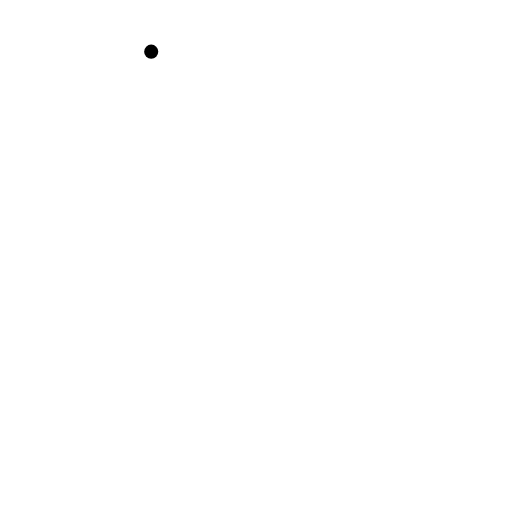
t = 0.00 s
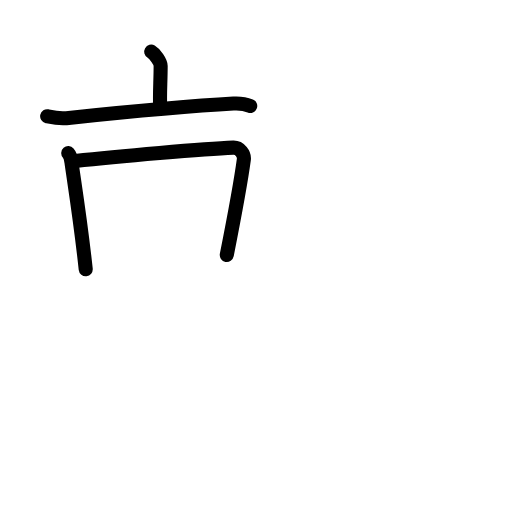
t = 3.42 s
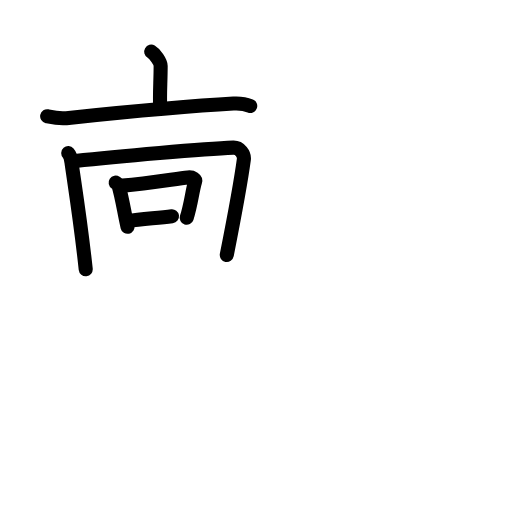
t = 6.75 s
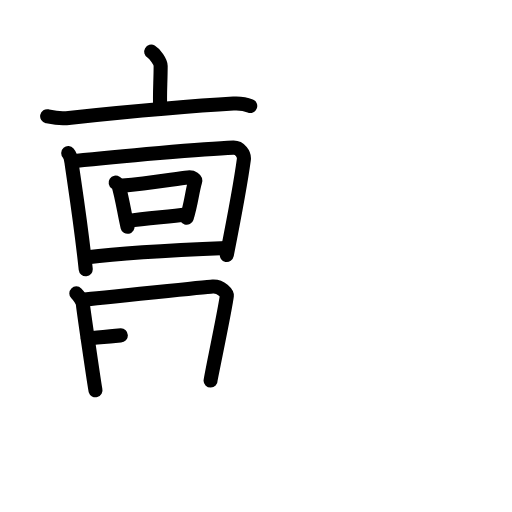
t = 10.25 s
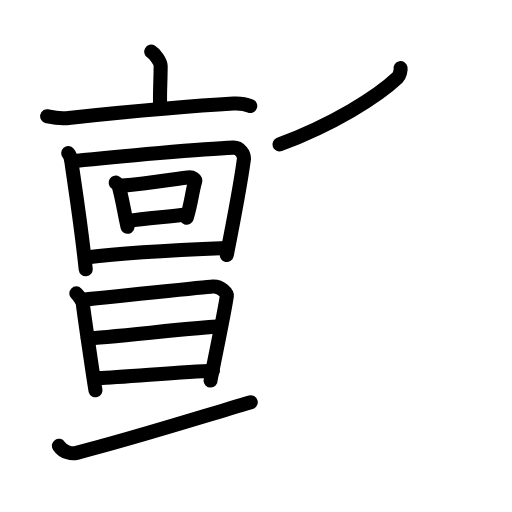
t = 13.63 s
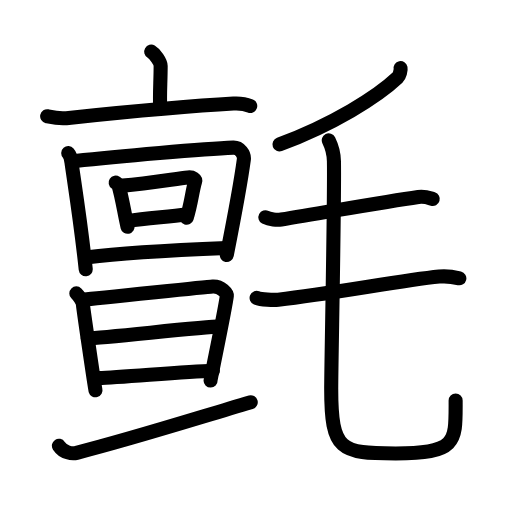
t = 17.00 s

The animated SVG that drew these frames (rendered in a browser with its animation timeline set to each time). Animation: 54 SMIL elements (animate=54); one cycle of 17.00 s.

<?xml version="1.0" encoding="UTF-8"?>
<!--
AniKanjiVG is licensed by CC-BY-SA Paul C. Sommerhoff (https://bitbucket.org/sommerhoff/anikanjivg).
AniKanjiVG uses KanjiVG which is licensed by CC-BY-SA Ulrich Apel (http://kanjivg.tagaini.net).
See also http://creativecommons.org/licenses/by-sa/3.0/
-->
<svg xmlns:kvg='http://kanjivg.tagaini.net' xmlns='http://www.w3.org/2000/svg' width='109' height='109' viewBox='0 0 109 109' style='fill:none;stroke:#000000;stroke-width:3;stroke-linecap:round;stroke-linejoin:round;' id="kvg:kanji_06c08"><g id="kvg:06c08" kvg:element="氈"><g id="kvg:06c08-g1" kvg:element="亶" kvg:position="left"><g id="kvg:06c08-g2" kvg:element="亠" kvg:position="top"><path id="kvg:06c08-s1" kvg:type="㇑a" d="M32.19,11c0.76,0.44,2.01,2.16,2.01,3.04c0,3.25-0.24,6.02-0.1,8.77"><animate attributeName="d" begin="0.0s" dur="0.5s" from="M32.19,11C32.19,11,32.19,11,32.19,11" to="M32.19,11c0.76,0.44,2.01,2.16,2.01,3.04" />
<animate attributeName="d" begin="0.5s" dur="0.5s" from="M32.19,11c0.76,0.44,2.01,2.16,2.01,3.04c0,0,0,0,0,0,0" to="M32.19,11c0.76,0.44,2.01,2.16,2.01,3.04c0,3.25-0.24,6.02-0.1,8.77" />
</path>
<path id="kvg:06c08-s2" kvg:type="㇐" d="M10.04,24.75c1.35,0.29,2.53,0.56,4.08,0.4c8.63-0.9,24.83-2.53,35.58-3.11c1.58-0.09,2.39,0.03,3.57,0.51"><animate attributeName="d" begin="1.0s" dur="0.3333333333333333s" from="M10.04,24.75C10.04,24.75,10.04,24.75,10.04,24.75" to="M10.04,24.75c1.35,0.29,2.53,0.56,4.08,0.4" />
<animate attributeName="d" begin="1.3333333333333333s" dur="0.3333333333333333s" from="M10.04,24.75c1.35,0.29,2.53,0.56,4.08,0.4c0,0,0,0,0,0,0" to="M10.04,24.75c1.35,0.29,2.53,0.56,4.08,0.4c8.63-0.9,24.83-2.53,35.58-3.11" />
<animate attributeName="d" begin="1.6666666666666665s" dur="0.3333333333333333s" from="M10.04,24.75c1.35,0.29,2.53,0.56,4.08,0.4c8.63-0.9,24.83-2.53,35.58-3.11c0,0,0,0,0,0,0" to="M10.04,24.75c1.35,0.29,2.53,0.56,4.08,0.4c8.63-0.9,24.83-2.53,35.58-3.11c1.58-0.09,2.39,0.03,3.57,0.51" />
<animate attributeName="d" begin="0s" dur="1.0s" from="M-100,-100" to="M-100,-100" />
</path>
</g>
<g id="kvg:06c08-g3" kvg:position="bottom"><g id="kvg:06c08-g4" kvg:element="回"><g id="kvg:06c08-g5" kvg:element="囗" kvg:part="1"><path id="kvg:06c08-s3" kvg:type="㇑" d="M14.53,32.6c0.5,0.57,0.58,1.19,0.68,1.92c0.7,4.97,2.01,13.08,3.04,22.81"><animate attributeName="d" begin="2.0s" dur="0.5s" from="M14.53,32.6C14.53,32.6,14.53,32.6,14.53,32.6" to="M14.53,32.6c0.5,0.57,0.58,1.19,0.68,1.92" />
<animate attributeName="d" begin="2.5s" dur="0.5s" from="M14.53,32.6c0.5,0.57,0.58,1.19,0.68,1.92c0,0,0,0,0,0,0" to="M14.53,32.6c0.5,0.57,0.58,1.19,0.68,1.92c0.7,4.97,2.01,13.08,3.04,22.81" />
<animate attributeName="d" begin="0s" dur="2.0s" from="M-100,-100" to="M-100,-100" />
</path>
<path id="kvg:06c08-s4" kvg:type="㇕a" d="M16.02,34.26c9.02-1,27.6-2.6,33.64-2.84c1.38-0.05,2.41,1.38,2.25,2.56c-0.75,5.6-2.13,12.71-3.63,20.3"><animate attributeName="d" begin="3.0s" dur="0.3333333333333333s" from="M16.02,34.26C16.02,34.26,16.02,34.26,16.02,34.26" to="M16.02,34.26c9.02-1,27.6-2.6,33.64-2.84" />
<animate attributeName="d" begin="3.3333333333333335s" dur="0.3333333333333333s" from="M16.02,34.26c9.02-1,27.6-2.6,33.64-2.84c0,0,0,0,0,0,0" to="M16.02,34.26c9.02-1,27.6-2.6,33.64-2.84c1.38-0.05,2.41,1.38,2.25,2.56" />
<animate attributeName="d" begin="3.6666666666666665s" dur="0.3333333333333333s" from="M16.02,34.26c9.02-1,27.6-2.6,33.64-2.84c1.38-0.05,2.41,1.38,2.25,2.56c0,0,0,0,0,0,0" to="M16.02,34.26c9.02-1,27.6-2.6,33.64-2.84c1.38-0.05,2.41,1.38,2.25,2.56c-0.75,5.6-2.13,12.71-3.63,20.3" />
<animate attributeName="d" begin="0s" dur="3.0s" from="M-100,-100" to="M-100,-100" />
</path>
</g>
<g id="kvg:06c08-g6" kvg:element="口"><path id="kvg:06c08-s5" kvg:type="㇑" d="M24.62,38.87c0.24,0.16,0.52,0.27,0.59,0.51c0.85,2.91,1.23,5.87,1.94,8.9"><animate attributeName="d" begin="4.0s" dur="0.5s" from="M24.62,38.87C24.62,38.87,24.62,38.87,24.62,38.87" to="M24.62,38.87c0.24,0.16,0.52,0.27,0.59,0.51" />
<animate attributeName="d" begin="4.5s" dur="0.5s" from="M24.62,38.87c0.24,0.16,0.52,0.27,0.59,0.51c0,0,0,0,0,0,0" to="M24.62,38.87c0.24,0.16,0.52,0.27,0.59,0.51c0.85,2.91,1.23,5.87,1.94,8.9" />
<animate attributeName="d" begin="0s" dur="4.0s" from="M-100,-100" to="M-100,-100" />
</path>
<path id="kvg:06c08-s6" kvg:type="㇕b" d="M26.12,39.52c5.4-0.49,11.08-1.42,13.91-1.75c1.03-0.12,1.65,0.42,1.5,0.9c-0.61,2.01-0.87,4.9-1.78,7.68"><animate attributeName="d" begin="5.0s" dur="0.3333333333333333s" from="M26.12,39.52C26.12,39.52,26.12,39.52,26.12,39.52" to="M26.12,39.52c5.4-0.49,11.08-1.42,13.91-1.75" />
<animate attributeName="d" begin="5.333333333333333s" dur="0.3333333333333333s" from="M26.12,39.52c5.4-0.49,11.08-1.42,13.91-1.75c0,0,0,0,0,0,0" to="M26.12,39.52c5.4-0.49,11.08-1.42,13.91-1.75c1.03-0.12,1.65,0.42,1.5,0.9" />
<animate attributeName="d" begin="5.666666666666667s" dur="0.3333333333333333s" from="M26.12,39.52c5.4-0.49,11.08-1.42,13.91-1.75c1.03-0.12,1.65,0.42,1.5,0.9c0,0,0,0,0,0,0" to="M26.12,39.52c5.4-0.49,11.08-1.42,13.91-1.75c1.03-0.12,1.65,0.42,1.5,0.9c-0.61,2.01-0.87,4.9-1.78,7.68" />
<animate attributeName="d" begin="0s" dur="5.0s" from="M-100,-100" to="M-100,-100" />
</path>
<path id="kvg:06c08-s7" kvg:type="㇐b" d="M27.3,47.06c3.58-0.58,7.86-0.81,12.42-1.37"><animate attributeName="d" begin="6.0s" dur="1.0s" from="M27.3,47.06C27.3,47.06,27.3,47.06,27.3,47.06" to="M27.3,47.06c3.58-0.58,7.86-0.81,12.42-1.37" />
<animate attributeName="d" begin="0s" dur="6.0s" from="M-100,-100" to="M-100,-100" />
</path>
</g>
<g id="kvg:06c08-g7" kvg:element="囗" kvg:part="2"><path id="kvg:06c08-s8" kvg:type="㇐a" d="M18.72,54.75c8.39-1.09,19.49-1.56,29.52-1.97"><animate attributeName="d" begin="7.0s" dur="1.0s" from="M18.72,54.75C18.72,54.75,18.72,54.75,18.72,54.75" to="M18.72,54.75c8.39-1.09,19.49-1.56,29.52-1.97" />
<animate attributeName="d" begin="0s" dur="7.0s" from="M-100,-100" to="M-100,-100" />
</path>
</g>
</g>
<g id="kvg:06c08-g8" kvg:element="旦"><g id="kvg:06c08-g9" kvg:element="日" kvg:position="top"><path id="kvg:06c08-s9" kvg:type="㇑" d="M16.25,62.46c0.44,0.44,1.38,1.65,1.39,2.24c0.02,0.59,2.53,17.8,2.69,18.39"><animate attributeName="d" begin="8.0s" dur="0.5s" from="M16.25,62.46C16.25,62.46,16.25,62.46,16.25,62.46" to="M16.25,62.46c0.44,0.44,1.38,1.65,1.39,2.24" />
<animate attributeName="d" begin="8.5s" dur="0.5s" from="M16.25,62.46c0.44,0.44,1.38,1.65,1.39,2.24c0,0,0,0,0,0,0" to="M16.25,62.46c0.44,0.44,1.38,1.65,1.39,2.24c0.02,0.59,2.53,17.8,2.69,18.39" />
<animate attributeName="d" begin="0s" dur="8.0s" from="M-100,-100" to="M-100,-100" />
</path>
<path id="kvg:06c08-s10" kvg:type="㇕a" d="M17.92,63.76c2.41-0.13,25.16-2.63,27.36-2.77c1.83-0.12,3.06,1.5,3.01,1.96c-0.3,2.67-3.47,17.63-3.46,18.07"><animate attributeName="d" begin="9.0s" dur="0.3333333333333333s" from="M17.92,63.76C17.92,63.76,17.92,63.76,17.92,63.76" to="M17.92,63.76c2.41-0.13,25.16-2.63,27.36-2.77" />
<animate attributeName="d" begin="9.333333333333334s" dur="0.3333333333333333s" from="M17.92,63.76c2.41-0.13,25.16-2.63,27.36-2.77c0,0,0,0,0,0,0" to="M17.92,63.76c2.41-0.13,25.16-2.63,27.36-2.77c1.83-0.12,3.06,1.5,3.01,1.96" />
<animate attributeName="d" begin="9.666666666666666s" dur="0.3333333333333333s" from="M17.92,63.76c2.41-0.13,25.16-2.63,27.36-2.77c1.83-0.12,3.06,1.5,3.01,1.96c0,0,0,0,0,0,0" to="M17.92,63.76c2.41-0.13,25.16-2.63,27.36-2.77c1.83-0.12,3.06,1.5,3.01,1.96c-0.3,2.67-3.47,17.63-3.46,18.07" />
<animate attributeName="d" begin="0s" dur="9.0s" from="M-100,-100" to="M-100,-100" />
</path>
<path id="kvg:06c08-s11" kvg:type="㇐a" d="M18.69,72.03c3.27-0.08,24.46-2.45,28.15-2.54"><animate attributeName="d" begin="10.0s" dur="1.0s" from="M18.69,72.03C18.69,72.03,18.69,72.03,18.69,72.03" to="M18.69,72.03c3.27-0.08,24.46-2.45,28.15-2.54" />
<animate attributeName="d" begin="0s" dur="10.0s" from="M-100,-100" to="M-100,-100" />
</path>
<path id="kvg:06c08-s12" kvg:type="㇐a" d="M21.02,80.49c4.83-0.11,18.05-1.4,24.3-1.55"><animate attributeName="d" begin="11.0s" dur="1.0s" from="M21.02,80.49C21.02,80.49,21.02,80.49,21.02,80.49" to="M21.02,80.49c4.83-0.11,18.05-1.4,24.3-1.55" />
<animate attributeName="d" begin="0s" dur="11.0s" from="M-100,-100" to="M-100,-100" />
</path>
</g>
<g id="kvg:06c08-g10" kvg:element="一" kvg:position="bottom"><path id="kvg:06c08-s13" kvg:type="㇐" d="M12.54,94.9c0.99,1.5,2.82,1.75,3.78,1.5c11.43-2.9,22.43-6.4,37.06-10.76"><animate attributeName="d" begin="12.0s" dur="0.5s" from="M12.54,94.9C12.54,94.9,12.54,94.9,12.54,94.9" to="M12.54,94.9c0.99,1.5,2.82,1.75,3.78,1.5" />
<animate attributeName="d" begin="12.5s" dur="0.5s" from="M12.54,94.9c0.99,1.5,2.82,1.75,3.78,1.5c0,0,0,0,0,0,0" to="M12.54,94.9c0.99,1.5,2.82,1.75,3.78,1.5c11.43-2.9,22.43-6.4,37.06-10.76" />
<animate attributeName="d" begin="0s" dur="12.0s" from="M-100,-100" to="M-100,-100" />
</path>
</g>
</g>
</g>
</g>
<g id="kvg:06c08-g11" kvg:element="毛" kvg:position="right" kvg:radical="general"><path id="kvg:06c08-s14" kvg:type="㇒" d="M85.28,14.5c0.08,0.38-0.19,1.6-0.65,2.04c-4.34,4.11-13.75,9.97-25.13,14.21"><animate attributeName="d" begin="13.0s" dur="0.5s" from="M85.28,14.5C85.28,14.5,85.28,14.5,85.28,14.5" to="M85.28,14.5c0.08,0.38-0.19,1.6-0.65,2.04" />
<animate attributeName="d" begin="13.5s" dur="0.5s" from="M85.28,14.5c0.08,0.38-0.19,1.6-0.65,2.04c0,0,0,0,0,0,0" to="M85.28,14.5c0.08,0.38-0.19,1.6-0.65,2.04c-4.34,4.11-13.75,9.97-25.13,14.21" />
<animate attributeName="d" begin="0s" dur="13.0s" from="M-100,-100" to="M-100,-100" />
</path>
<path id="kvg:06c08-s15" kvg:type="㇐" d="M56.5,46.26c0.88,0.46,2.5,0.6,3.37,0.46C69,45.25,81.5,43,89.05,41.92c1.45-0.21,2.34,0.22,3.08,0.45"><animate attributeName="d" begin="14.0s" dur="0.3333333333333333s" from="M56.5,46.26C56.5,46.26,56.5,46.26,56.5,46.26" to="M56.5,46.26c0.88,0.46,2.5,0.6,3.37,0.46" />
<animate attributeName="d" begin="14.333333333333334s" dur="0.3333333333333333s" from="M56.5,46.26c0.88,0.46,2.5,0.6,3.37,0.46c0,0,0,0,0,0,0" to="M56.5,46.26c0.88,0.46,2.5,0.6,3.37,0.46C69,45.25,81.5,43,89.05,41.92" />
<animate attributeName="d" begin="14.666666666666666s" dur="0.3333333333333333s" from="M56.5,46.26c0.88,0.46,2.5,0.6,3.37,0.46C69,45.25,81.5,43,89.05,41.92c0,0,0,0,0,0,0" to="M56.5,46.26c0.88,0.46,2.5,0.6,3.37,0.46C69,45.25,81.5,43,89.05,41.92c1.45-0.21,2.34,0.22,3.08,0.45" />
<animate attributeName="d" begin="0s" dur="14.0s" from="M-100,-100" to="M-100,-100" />
</path>
<path id="kvg:06c08-s16" kvg:type="㇐" d="M54.63,63.42c0.94,0.38,3.66,0.49,4.6,0.38C71,62.5,85,59.75,93.5,58.88c1.56-0.16,3.5,0.18,4.29,0.37"><animate attributeName="d" begin="15.0s" dur="0.3333333333333333s" from="M54.63,63.42C54.63,63.42,54.63,63.42,54.63,63.42" to="M54.63,63.42c0.94,0.38,3.66,0.49,4.6,0.38" />
<animate attributeName="d" begin="15.333333333333334s" dur="0.3333333333333333s" from="M54.63,63.42c0.94,0.38,3.66,0.49,4.6,0.38c0,0,0,0,0,0,0" to="M54.63,63.42c0.94,0.38,3.66,0.49,4.6,0.38C71,62.5,85,59.75,93.5,58.88" />
<animate attributeName="d" begin="15.666666666666666s" dur="0.3333333333333333s" from="M54.63,63.42c0.94,0.38,3.66,0.49,4.6,0.38C71,62.5,85,59.75,93.5,58.88c0,0,0,0,0,0,0" to="M54.63,63.42c0.94,0.38,3.66,0.49,4.6,0.38C71,62.5,85,59.75,93.5,58.88c1.56-0.16,3.5,0.18,4.29,0.37" />
<animate attributeName="d" begin="0s" dur="15.0s" from="M-100,-100" to="M-100,-100" />
</path>
<path id="kvg:06c08-s17" kvg:type="㇟" d="M69.99,29.87c0.59,1.19,1.06,2.59,1.1,4.43c0.16,8.19-0.58,43.43-0.58,48.45c0,13.25,2,13.78,13.74,13.78C97.5,96.53,97,94,97,85.25"><animate attributeName="d" begin="16.0s" dur="0.25s" from="M69.99,29.87C69.99,29.87,69.99,29.87,69.99,29.87" to="M69.99,29.87c0.59,1.19,1.06,2.59,1.1,4.43" />
<animate attributeName="d" begin="16.25s" dur="0.25s" from="M69.99,29.87c0.59,1.19,1.06,2.59,1.1,4.43c0,0,0,0,0,0,0" to="M69.99,29.87c0.59,1.19,1.06,2.59,1.1,4.43c0.16,8.19-0.58,43.43-0.58,48.45" />
<animate attributeName="d" begin="16.5s" dur="0.25s" from="M69.99,29.87c0.59,1.19,1.06,2.59,1.1,4.43c0.16,8.19-0.58,43.43-0.58,48.45c0,0,0,0,0,0,0" to="M69.99,29.87c0.59,1.19,1.06,2.59,1.1,4.43c0.16,8.19-0.58,43.43-0.58,48.45c0,13.25,2,13.78,13.74,13.78" />
<animate attributeName="d" begin="16.75s" dur="0.25s" from="M69.99,29.87c0.59,1.19,1.06,2.59,1.1,4.43c0.16,8.19-0.58,43.43-0.58,48.45c0,13.25,2,13.78,13.74,13.78c0,0,0,0,0,0,0" to="M69.99,29.87c0.59,1.19,1.06,2.59,1.1,4.43c0.16,8.19-0.58,43.43-0.58,48.45c0,13.25,2,13.78,13.74,13.78C97.5,96.53,97,94,97,85.25" />
<animate attributeName="d" begin="0s" dur="16.0s" from="M-100,-100" to="M-100,-100" />
</path>
</g>
</g>
</svg>
